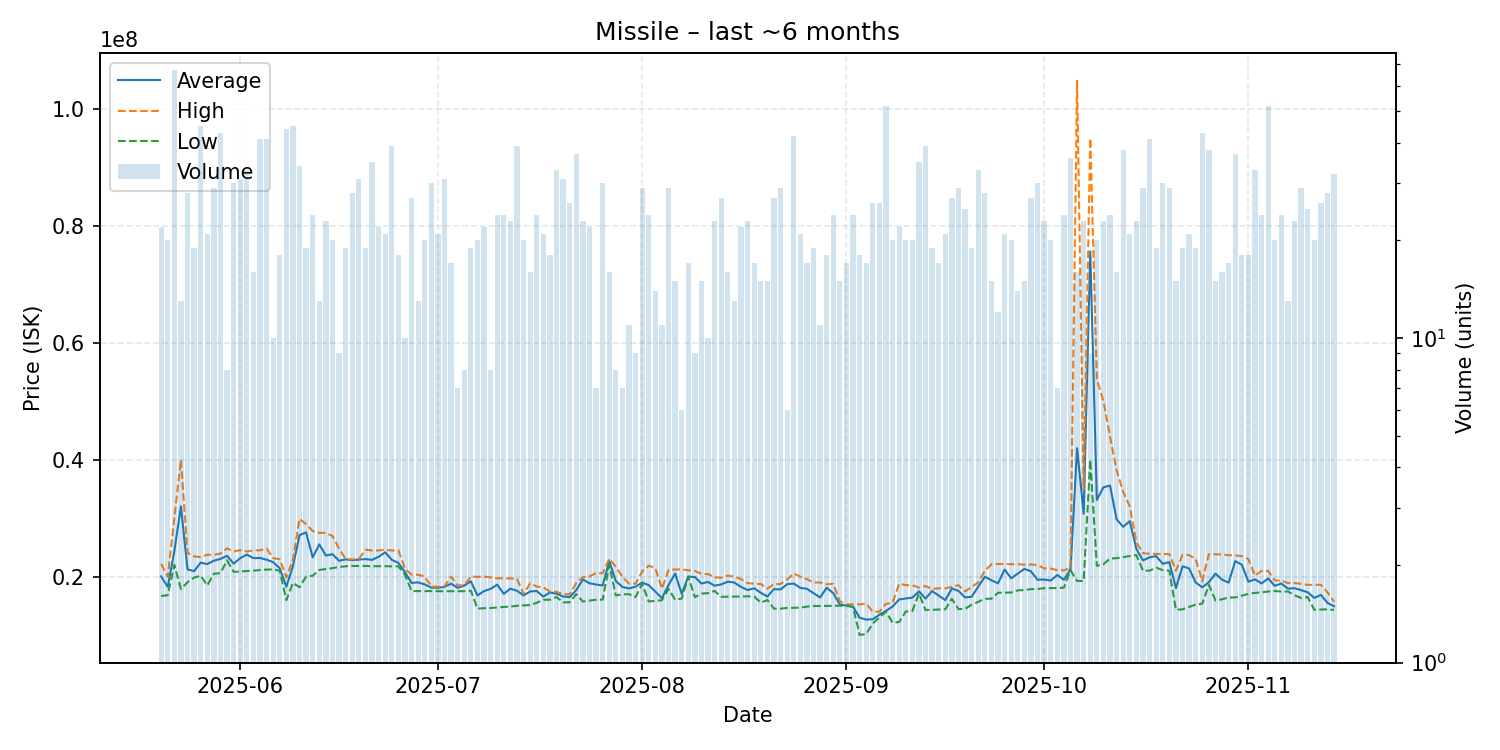

Data behind this chart, as committed beside it:
date, average, highest, lowest, order_count, volume
2025-05-20, 20025455, 22175000, 16650000, 15, 22
2025-05-21, 18251000, 19980000, 16830000, 12, 20
2025-05-22, 24324179, 30000000, 21990000, 40, 67
2025-05-23, 32012308, 39990000, 17885000, 10, 13
2025-05-24, 21230000, 24040000, 19040000, 14, 28
2025-05-25, 20936316, 23460000, 19820000, 14, 19
2025-05-26, 22382889, 23330000, 20150000, 26, 45
2025-05-27, 22141905, 23740000, 18490000, 13, 21
2025-05-28, 22720000, 23740000, 20490000, 16, 29
2025-05-29, 23028140, 23940000, 20590000, 35, 43
2025-05-30, 23550000, 24845000, 22780000, 6, 8
2025-05-31, 22223667, 24300000, 20810000, 22, 30
2025-06-01, 23150000, 24520000, 20880000, 21, 31
2025-06-02, 23762424, 24290000, 20955000, 23, 33
2025-06-03, 23159375, 24480000, 21015000, 14, 16
2025-06-04, 23190244, 24500000, 21120000, 31, 41
2025-06-05, 22890732, 24800000, 21200000, 24, 41
2025-06-06, 22475000, 23160000, 21225000, 10, 10
2025-06-07, 21421111, 22975000, 21000000, 8, 18
2025-06-08, 18274773, 19850000, 15980000, 22, 44
2025-06-09, 21776222, 22900000, 18920000, 35, 45
2025-06-10, 27094118, 29890000, 18180000, 20, 34
2025-06-11, 27563158, 28970000, 20010000, 14, 19
2025-06-12, 23290417, 27790000, 20150000, 17, 24
2025-06-13, 25509231, 27480000, 21140000, 11, 13
2025-06-14, 23607826, 27490000, 21300000, 18, 23
2025-06-15, 23826000, 26940000, 21440000, 15, 20
2025-06-16, 22707778, 24780000, 21650000, 7, 9
2025-06-17, 22950526, 23000000, 21765000, 12, 19
2025-06-18, 22810714, 22930000, 21820000, 15, 28
2025-06-19, 22902903, 23000000, 21830000, 19, 31
2025-06-20, 22995263, 24595000, 21830000, 14, 19
2025-06-21, 22860571, 24470000, 21770000, 19, 35
2025-06-22, 23390455, 24470000, 21780000, 17, 22
2025-06-23, 24160476, 24590000, 21780000, 15, 21
2025-06-24, 22860256, 24460000, 21750000, 17, 39
2025-06-25, 22360000, 24490000, 21750000, 11, 18
2025-06-26, 20741000, 21340000, 20340000, 8, 10
2025-06-27, 18924074, 20330000, 17520000, 17, 27
2025-06-28, 19008462, 20320000, 17520000, 10, 13
2025-06-29, 18664000, 20030000, 17520000, 12, 20
2025-06-30, 18112000, 18290000, 17520000, 10, 30
2025-07-01, 18087143, 18270000, 17500000, 15, 21
2025-07-02, 18228065, 18300000, 17500000, 16, 31
2025-07-03, 18796471, 20010000, 17500000, 13, 17
2025-07-04, 18071429, 18500000, 17500000, 7, 7
2025-07-05, 18475000, 18500000, 17500000, 7, 8
2025-07-06, 19200000, 20025000, 17600000, 15, 19
2025-07-07, 16772500, 19950000, 14520000, 12, 20
2025-07-08, 17520909, 20000000, 14590000, 16, 22
2025-07-09, 17896250, 19860000, 14630000, 7, 8
2025-07-10, 18626250, 19700000, 14710000, 13, 24
2025-07-11, 17051250, 19700000, 14810000, 19, 24
2025-07-12, 17935217, 19690000, 14870000, 16, 23
2025-07-13, 17578462, 19655000, 15010000, 23, 39
2025-07-14, 16777500, 16990000, 15070000, 12, 20
2025-07-15, 17458750, 18870000, 15140000, 13, 16
2025-07-16, 17525417, 18300000, 15520000, 17, 24
2025-07-17, 16575238, 18135000, 16020000, 13, 21
2025-07-18, 17282778, 17460000, 16050000, 10, 18
... 119 more rows
